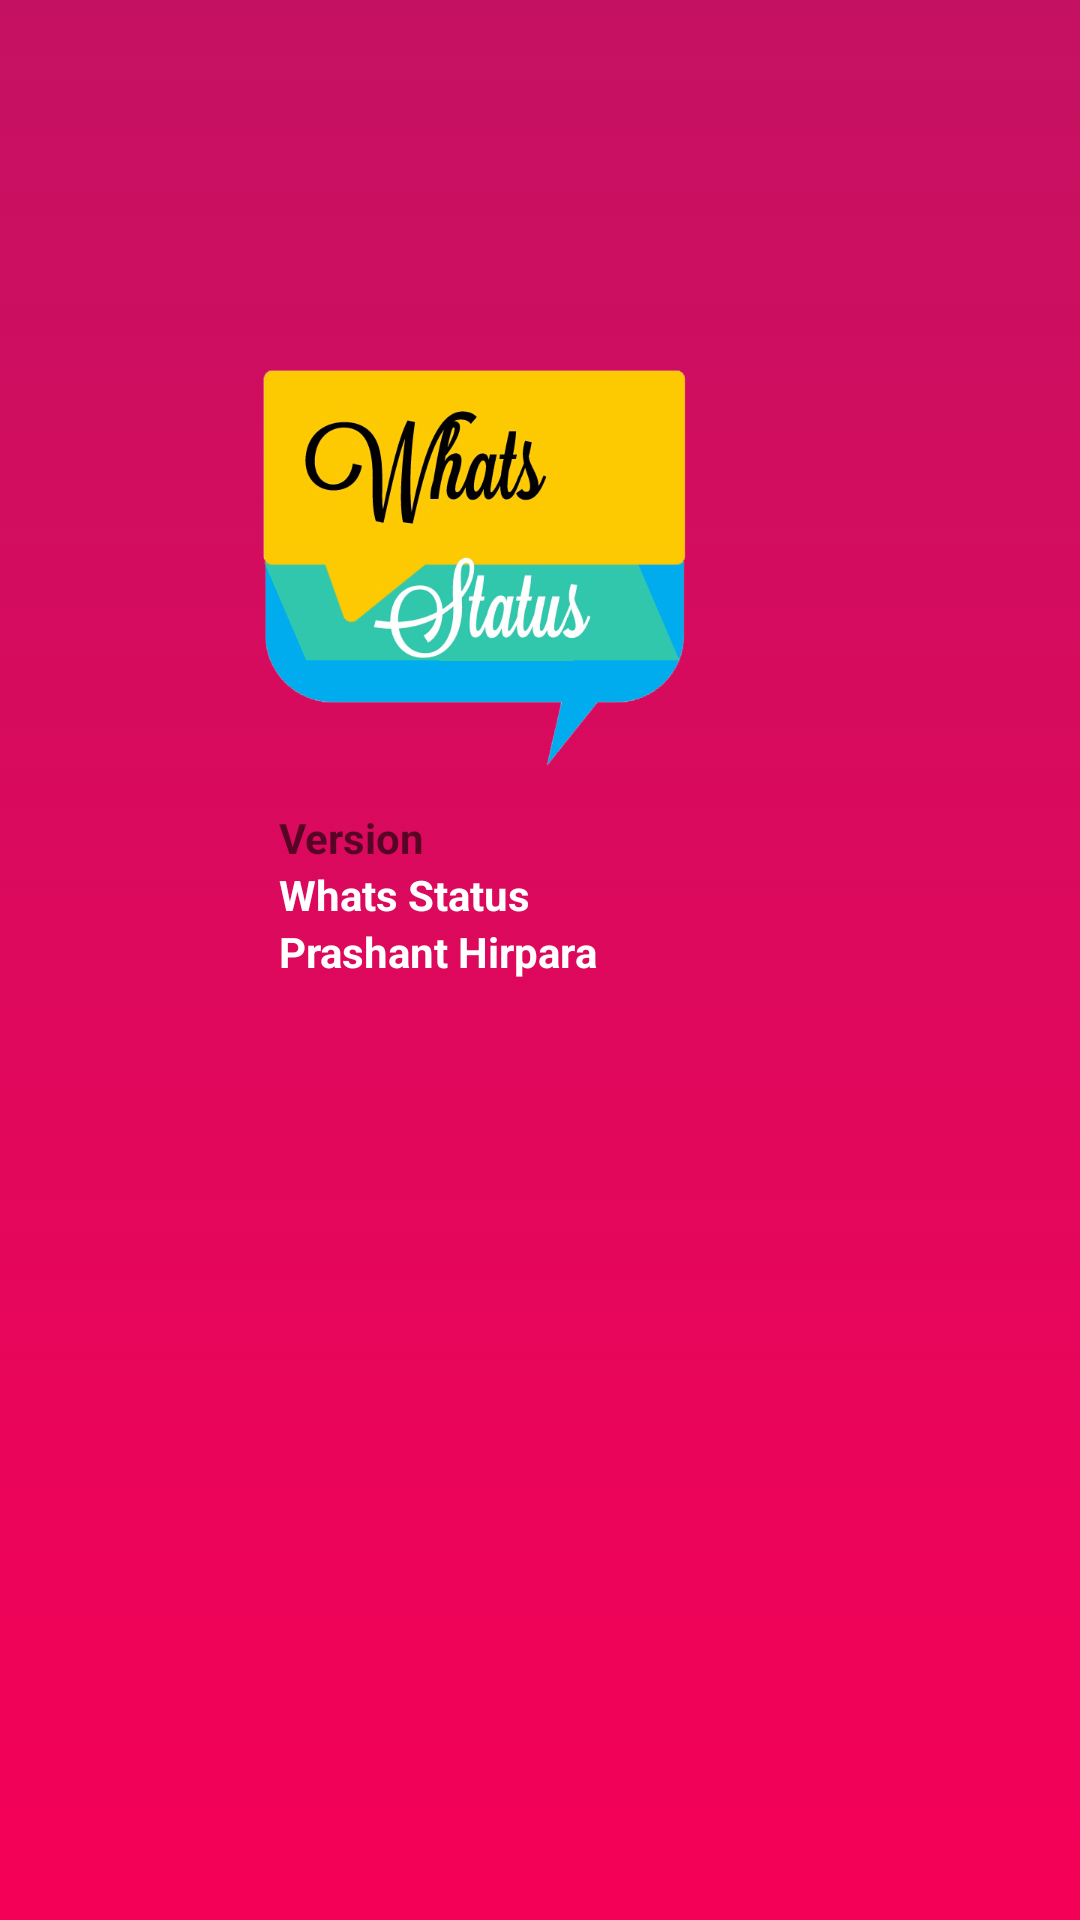

The Android layout XML behind this screen, and the referenced resources:
<!-- AndroidManifest.xml: application theme AppTheme -->
<!-- res/layout/activity_about.xml -->
<?xml version="1.0" encoding="utf-8"?>
<RelativeLayout xmlns:android="http://schemas.android.com/apk/res/android"
    xmlns:app="http://schemas.android.com/apk/res-auto"
    xmlns:tools="http://schemas.android.com/tools"
    android:layout_width="match_parent"
    android:layout_height="match_parent"
    android:background="@drawable/layout_background"
    tools:context="whatsstatus.pasadeveloper.com.whatsstatus.About">

    <RelativeLayout
        android:layout_width="match_parent"
        android:layout_height="match_parent">
    <ImageView
        android:id="@+id/imageView"
        android:layout_width="wrap_content"
        android:layout_height="wrap_content"
        app:srcCompat="@mipmap/logo"
        android:layout_marginTop="118dp"
        android:layout_alignParentTop="true"
        android:layout_alignParentStart="true"
        android:layout_marginStart="81dp" />

        <TextView
            android:id="@+id/textView4"
            android:layout_width="wrap_content"
            android:layout_height="wrap_content"
            android:layout_alignStart="@+id/imageView"
            android:layout_below="@+id/imageView"
            android:layout_marginStart="12dp"
            android:layout_marginTop="11dp"
            android:hint="Version"
            android:textColor="@color/cardview_light_background"
            android:textSize="14sp"
            android:textStyle="bold" />

        <TextView
            android:id="@+id/textView5"
            android:layout_width="wrap_content"
            android:layout_height="wrap_content"
            android:layout_alignStart="@+id/textView4"
            android:layout_below="@+id/textView4"
            android:text="@string/app_name"
            android:textColor="@color/cardview_light_background"
            android:textStyle="bold" />

        <TextView
            android:id="@+id/textView10"
            android:layout_width="wrap_content"
            android:layout_height="wrap_content"
            android:layout_alignStart="@+id/textView5"
            android:layout_below="@+id/textView5"
            android:text="Prashant Hirpara"
            android:textColor="@color/cardview_light_background"
            android:textStyle="bold" />
    </RelativeLayout>
</RelativeLayout>
<!-- resources referenced by this layout -->
<resources>
  <!-- drawable layout_background (drawable) -->
  <?xml version="1.0" encoding="utf-8"?>
  <selector xmlns:android="http://schemas.android.com/apk/res/android">
      <item>
          <shape>
              <gradient android:angle="90"
                  android:endColor="@color/ActionbarDark"
                  android:startColor="@color/Actionbar"
                  android:type="linear" />
          </shape>
      </item>
  </selector>
  <!-- mipmap logo: png bitmap (mipmap-xxxhdpi, 99400 bytes) -->
  <string name="app_name">Whats Status</string>
  <style name="AppTheme" parent="Theme.AppCompat.Light.DarkActionBar">
          
          <item name="colorPrimary">@color/Actionbar</item>
          <item name="colorPrimaryDark">@color/ActionbarDark</item>
          <item name="colorAccent">@color/colorAccent</item>
      </style>
  <color name="ActionbarDark">#c51162</color>
  <color name="Actionbar">#f50057</color>
  <color name="colorAccent">#ff4081</color>
</resources>
